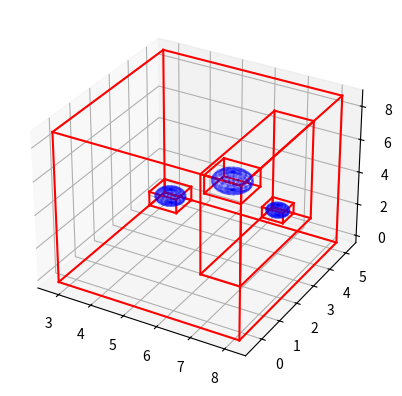

Generate this figure with matplotlib:
import numpy as np
# from simulator import Simulator, Contact, copy_buffer
# from homework import *


#Global constants for cost calculation
C_t = 1.0 # cost of traversal
C_i = 1.0 # cost of intersection
N = 1     # number of primitives per leaf


class Nodes:
    def __init__(self, item, left=None, right=None, bbox=None, index=None):
        self.left = left
        self.right = right
        self.parent = None
        self.bbox = bbox #[[x_min, y_min, z_min], [x_max, y_max, z_max]]
        self.index = index # each node of the bvh has an index (used for flat representation)
        self.item = item #contain the index of the item if leaf
        self.cost = None
        
    def is_leaf(self):
        return self.left is None and self.right is None

    def update_bbox(self):
        bbox_min = np.min([self.left.bbox[0], self.right.bbox[0]], axis=0)
        bbox_max = np.max([self.left.bbox[1], self.right.bbox[1]], axis=0)
        self.bbox = np.array([bbox_min, bbox_max])
        return
    
    def surface_area(self):
        d = self.bbox[1] - self.bbox[0]
        return 2 * (d[0]*d[1] + d[1]*d[2] + d[2]*d[0])
    
    def update_cost(self):
        if self.is_leaf() :
            self.cost = C_t + C_i * N
            return self.cost
        C_L = self.left.update_cost()
        C_R = self.right.update_cost()
        S_L = self.left.surface_area()
        S_R = self.right.surface_area()
        S = self.surface_area()
        self.cost = C_t + (S_L * C_L + S_R * C_R)/S
        return self.cost
        
    def get_cost_quick(self):
        C_L = self.left.cost
        C_R = self.right.cost
        S_L = self.left.surface_area()
        S_R = self.right.surface_area()
        S = self.surface_area()
        return C_t + (S_L * C_L + S_R * C_R)/S

    def get_cost_recursive(self):
        if self.is_leaf() :
            return C_t + C_i * N
        C_L = self.get_cost_recursive(self.left)
        C_R = self.get_cost_recursive(self.right)
        S_L = self.surface_area(self.left.bbox)
        S_R = self.surface_area(self.right.bbox)
        S = self.surface_area(self.bbox)
        return C_t + (S_L * C_L + S_R * C_R)/S

class BVH:
    def __init__(self, positions, radii, NperLeaf=1):
        self.positions = positions
        self.radii = radii
        self.N_items = len(positions)
        self.indexes = np.arange(len(positions))
        self.NperLeaf = NperLeaf
        self.root = Nodes(item=self.indexes)
        self.nNode = 1

    def compute_bbox(self, items):
        x_min = np.min(self.positions[items, 0] - self.radii[items])
        x_max = np.max(self.positions[items, 0] + self.radii[items])
        y_min = np.min(self.positions[items, 1] - self.radii[items])
        y_max = np.max(self.positions[items, 1] + self.radii[items])
        z_min = np.min(self.positions[items, 2] - self.radii[items])
        z_max = np.max(self.positions[items, 2] + self.radii[items])
        bbox = np.array([[x_min, y_min, z_min], [x_max, y_max, z_max]])
        return bbox
    
    def combine_bbox(self, left_box, right_box):
        bbox_min = np.min([left_box[0], right_box[0]], axis=0)
        bbox_max = np.max([left_box[1], right_box[1]], axis=0)
        return np.array([bbox_min, bbox_max])

    def build_recursive(self, node, k):
        items = node.item
        pts = self.positions[items]

        if len(node.item) <= self.NperLeaf:
            node.bbox = self.compute_bbox(items)
            return
        
        # Find the best split using SAH
        best_cost = float('inf')
        best_split = None
        best_axis = None
        for axis in range(3):
            for i in range(len(pts)):
                left_items = items[pts[:, axis] <= pts[i, axis]]
                right_items = items[pts[:, axis] > pts[i, axis]]

                if len(left_items) == 0 or len(right_items) == 0:
                    continue

                left_bbox = self.compute_bbox(left_items)
                right_bbox = self.compute_bbox(right_items)

                left_area = self.surface_area(left_bbox)
                right_area = self.surface_area(right_bbox)

                cost = len(left_items) * left_area + len(right_items) * right_area

                if cost < best_cost:
                    best_cost = cost
                    best_split = i
                    best_axis = axis

        if best_split is None:
            mid = len(items) // 2
            left_items = items[:mid]
            right_items = items[mid:]
        else:
            left_items = items[pts[:, best_axis] <= pts[best_split, best_axis]]
            right_items = items[pts[:, best_axis] > pts[best_split, best_axis]]
       
        # median = np.median(pts[:, axis])
        # left_indexes = items[pts[:, axis] <= median]
        # right_indexes = items[pts[:, axis] > median]

        # if len(left_indexes) == 0 or len(right_indexes) == 0:
        #     mid = len(items) // 2
        #     left_indexes = items[:mid]
        #     right_indexes = items[mid:]

        node.left = Nodes(item=left_items,index=self.nNode)
        self.nNode+=1
        node.right = Nodes(item=right_items,index=self.nNode)
        self.nNode+=1
        node.left.parent = node
        node.right.parent = node
        node.bbox = self.compute_bbox(items)

        self.build_recursive(node.left, k + 1)
        self.build_recursive(node.right, k + 1)

    def build_recursive_quick(self, node, k, splits=4):
        axis = k % 3
        items = node.item
        pts = self.positions[items]

        if len(node.item) <= self.NperLeaf:
            node.bbox = self.compute_bbox(items)
            return
        
        # Find the best split using SAH
        best_cost = float('inf')
        best_split = None
        splits_values = np.linspace(min(pts[:, axis]), max(pts[:, axis]), num=splits)
        for split in splits_values[1:-1]:
            left_items = items[pts[:, axis] <= split]
            right_items = items[pts[:, axis] > split]

            if len(left_items) == 0 or len(right_items) == 0:
                continue

            left_bbox = self.compute_bbox(left_items)
            right_bbox = self.compute_bbox(right_items)

            left_area = self.surface_area(left_bbox)
            right_area = self.surface_area(right_bbox)

            cost = len(left_items) * left_area + len(right_items) * right_area

            if cost < best_cost:
                best_cost = cost
                best_split = split

        if best_split is None:
            mid = len(items) // 2
            left_items = items[:mid]
            right_items = items[mid:]
        else:
            left_items = items[pts[:, axis] <= best_split]
            right_items = items[pts[:, axis] > best_split]

        node.left = Nodes(item=left_items,index=self.nNode)
        self.nNode+=1
        node.right = Nodes(item=right_items,index=self.nNode)
        self.nNode+=1
        node.left.parent = node
        node.right.parent = node
        node.bbox = self.compute_bbox(items)

        if len(left_items) <= splits:
            self.build_recursive(node.left, k + 1)
        self.build_recursive_quick(node.left, k + 1, splits)
        if len(right_items) <= splits:
            self.build_recursive(node.right, k + 1)
        self.build_recursive_quick(node.right, k + 1, splits)
           
    def build(self):
        self.nNode = 1
        self.build_recursive(self.root, 0)

    def build_quick(self,splits=4):
        self.nNode = 1
        self.build_recursive_quick(self.root, 0, splits)

    def surface_area(self, bbox):
        d = bbox[1] - bbox[0]
        return 2 * (d[0]*d[1] + d[1]*d[2] + d[2]*d[0])

    def update(self, current=None):

        # On first call, start from the root
        if current is None:
            current = self.root

        # ---------------------------------------------------------
        # 1. If current is a leaf → compute its bbox
        # ---------------------------------------------------------
        if current.is_leaf():
            pos=self.positions[current.item[0]]
            rad=self.radii[current.item[0]]
            current.bbox = np.array([pos - rad, pos + rad])
            return

        # ---------------------------------------------------------
        # 2. Descend until we reach a leaf
        # ---------------------------------------------------------
        self.update(current.left)
        self.update(current.right)

        # ---------------------------------------------------------
        # 3. When both children done → compute internal bbox
        # ---------------------------------------------------------
        current.update_bbox()
        return

    def flat_bvh(self):
        """Return a flat array representation of the BVH for GPU usage."""
        # each node is stored as:
        # [left_index, right_index, min_x, min_y, min_z, max_x, max_y, max_z, item_index]
        flat_bvh = np.zeros((self.nNode, 9), dtype=np.float32) 
        def traverse(node):
            i = node.index
            if node.is_leaf():
                flat_bvh[i] = [-1, -1,
                                 node.bbox[0][0], node.bbox[0][1], node.bbox[0][2],
                                 node.bbox[1][0], node.bbox[1][1], node.bbox[1][2],
                                 node.item[0]]
                return
            flat_bvh[i] = [node.left.index, node.right.index,
                          node.bbox[0][0], node.bbox[0][1], node.bbox[0][2],
                          node.bbox[1][0], node.bbox[1][1], node.bbox[1][2],
                          -1]
            traverse(node.left)
            traverse(node.right)

        traverse(self.root)
        return flat_bvh

    def get_cost(self, node) :
        '''
        C_t = relative cost for a traversal step
        C_i = relative cost for a primitive (sphere) intersection 
        N = primitive per leaf
        '''
        if node.is_leaf() :
            return C_t + C_i * N
        C_L = self.get_cost(node.left)
        C_R = self.get_cost(node.right)
        S_L = self.surface_area(node.left.bbox)
        S_R = self.surface_area(node.right.bbox)
        S = self.surface_area(node.bbox)
        return C_t + (S_L * C_L + S_R * C_R)/S
    
    def rotation(self, node):
        ####################
        #        1
        #       / \
        #      /   \
        #     2     3
        #    / \   / \
        #   4   5 6   7
        
        node1 = node
        node2 = node.left
        node3 = node.right
        node4 = node.left.left
        node5 = node.left.right
        node6 = node.right.left
        node7 = node.right.right

        C0 = node.cost
        C_rot1 = float('inf') ; C_rot2 = float('inf') ; C_rot3= float('inf'); C_rot4= float('inf') 

        #ROTATION 1 (2<->6)
        if node6 is not None :
            S3_= self.surface_area(self.combine_bbox(node2.bbox, node7.bbox))
            C3_ = C_t + (node2.cost*node2.surface_area()+ node7.cost*node7.surface_area())/S3_
            C_rot1 = C_t + (node6.surface_area()*node6.cost+S3_*C3_)/node1.surface_area()

        #ROTATION 2 (2<->7)
        if node7 is not None : 
            S3__= self.surface_area(self.combine_bbox(node2.bbox, node6.bbox))
            C3__ = C_t + (node2.cost*node2.surface_area()+ node6.cost*node6.surface_area())/S3__
            C_rot2 = C_t + (node7.surface_area()*node7.cost+S3__*C3__)/node1.surface_area()

        #ROTATION 3 (3<->4)
        if node4 is not None : 
            S2_ = self.surface_area( self.combine_bbox(node3.bbox, node5.bbox))
            C2_ = C_t + (node3.cost*node3.surface_area()+ node5.cost*node5.surface_area())/S2_
            C_rot3 = C_t + (node4.surface_area()*node4.cost+S2_*C2_)/node1.surface_area()

        #ROTATION 4 (3<->5)
        if node5 is not None : 
            S2__ = self.surface_area(self.combine_bbox(node3.bbox, node4.bbox))
            C2__ = C_t + (node3.cost*node3.surface_area()+ node4.cost*node4.surface_area())/S2__
            C_rot4 = C_t + (node5.surface_area()*node5.cost+S2__*C2__)/node1.surface_area()

        C_min =[C0, C_rot1, C_rot2, C_rot3, C_rot4]
        best = int(np.argmin(C_min))

        if best == 1 :
            node.left = node6
            node6.parent = node
            node.right.left = node2
            node2.parent = node.right
            node.right.update_bbox()
            node.right.cost=node.right.get_cost_quick()


        if best == 2 : 
            node.left = node7
            node7.parent = node
            node.right.right = node2
            node2.parent = node.right
            node.right.update_bbox()
            node.right.cost=node.right.get_cost_quick()

        if best == 3 : 
            node.right = node4
            node4.parent = node
            node.left.left = node3 
            node3.parent = node.left
            node.left.update_bbox()
            node.left.cost=node.left.get_cost_quick()

        if best == 4 :
            node.right = node5
            node5.parent = node 
            node.left.right = node3 
            node3.parent = node.left
            node.left.update_bbox()
            node.left.cost=node.left.get_cost_quick()
        node.cost=C_min[best]
        return node.cost
        
    def optimize_w_rotation(self, node, max_depth, depth=0):
        '''
        For a stable BVH=> height of the tree h = log_2(f)
        with f the number of leafs (N = 2f -1)
        '''
        if depth >= max_depth or node.is_leaf():
            node.update_cost()
            return node.cost

        # go deeper recursively
        C_L=self.optimize_w_rotation(node.left, max_depth, depth + 1)
        C_R=self.optimize_w_rotation(node.right, max_depth, depth + 1)
        S_L = node.left.surface_area()
        S_R = node.right.surface_area()
        S = node.surface_area()
        node.cost = C_t + (S_L * C_L + S_R * C_R)/S
        return self.rotation(node)

def print_bvh(node, depth=0):
        if node is None:
            return
        print("  " * depth + f"Node(index={node.index}, bbox=[[{node.bbox[0][0]:.2f}, {node.bbox[0][1]:.2f}, {node.bbox[0][2]:.2f}], [{node.bbox[1][0]:.2f}, {node.bbox[1][1]:.2f}, {node.bbox[1][2]:.2f}]], item={node.item})")
        print_bvh(node.left, depth + 1)
        print_bvh(node.right, depth + 1)



    
if __name__ == "__main__":
    import matplotlib.pyplot as plt
    ### pts ###
    n=3
    pts = np.random.rand(n, 3) * 10
    radii = np.random.rand(n) * 0.5 + 0.1
    bvh = BVH(pts, radii, NperLeaf=1)
    bvh.build()
    
    print_bvh(bvh.root)
    print(bvh.flat_bvh())

    #plot points and bounding boxes
    def plot_bbox(ax, bbox, color='r'):
        x_min, y_min, z_min = bbox[0]
        x_max, y_max, z_max = bbox[1]
        corners = np.array([[x_min, y_min, z_min],
                            [x_max, y_min, z_min],
                            [x_max, y_max, z_min],
                            [x_min, y_max, z_min],
                            [x_min, y_min, z_max],
                            [x_max, y_min, z_max],
                            [x_max, y_max, z_max],
                            [x_min, y_max, z_max]])
        edges = [(0, 1), (1, 2), (2, 3), (3, 0),
                (4, 5), (5, 6), (6, 7), (7, 4),
                (0, 4), (1, 5), (2, 6), (3, 7)]
        for edge in edges:
            ax.plot3D(*zip(corners[edge[0]], corners[edge[1]]), color=color)



    def plot_sphere(ax, center, radius, color='g'):
        u, v = np.mgrid[0:2*np.pi:20j, 0:np.pi:10j]
        x = center[0] + radius * np.cos(u) * np.sin(v)
        y = center[1] + radius * np.sin(u) * np.sin(v)
        z = center[2] + radius * np.cos(v)
        ax.plot_wireframe(x, y, z, color=color, alpha=0.3)


    def plot_bvh(node):
        if node is None:
            return
        plot_bbox(ax, node.bbox)
        plot_bvh(node.left)
        plot_bvh(node.right)


    fig = plt.figure()
    ax = fig.add_subplot(111, projection='3d')
    # ax.scatter(pts[:, 0], pts[:, 1], pts[:, 2], color='b')
    for i in range(len(pts)):
        plot_sphere(ax, pts[i], radii[i], color='b')


    print(bvh.nNode)
    plot_bvh(bvh.root)
    plt.savefig('BVH')
    plt.show()
